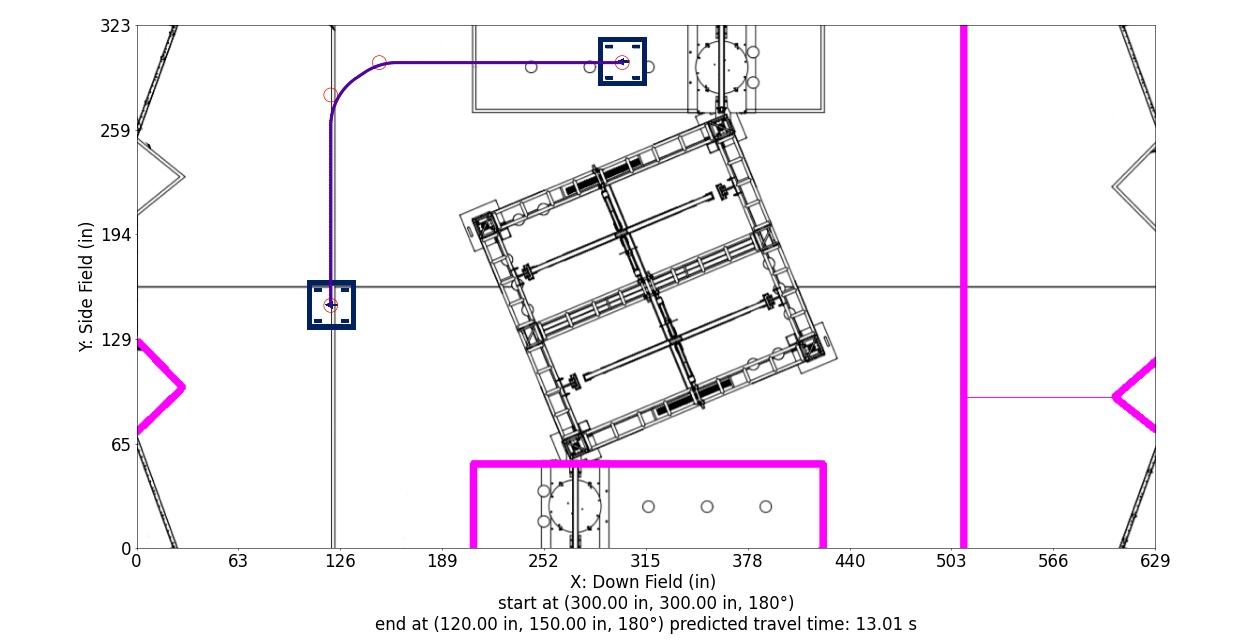

Source data for this figure (header and first rows):
Distance (in), Time (s), X (in), Y (in), Velocity (in/s), Orientation (deg), Touch, Way X (in), Way Y (in), Way Velocity (in/s), Way Orientation (deg), Way Turn Radius (in), Touch this Point
0.0, 0.0, 300.0, 300.0, 24.0, 180.0, 0, 300.0, 300.0, 24.0, 180.0, 3.0, 0
1.0, 0.04167, 299.0, 300.0, 24.0, 180.0, 0, 150.0, 300.0, 24.0, 180.0, 36.0, 0
2.0, 0.08333, 298.0, 300.0, 24.0, 180.0, 0, 120.0, 280.0, 24.0, 180.0, 36.0, 0
3.0, 0.125, 297.0, 300.0, 24.0, 180.0, 0, 120.0, 150.0, 24.0, 180.0, 3.0, 0
4.0, 0.1667, 296.0, 300.0, 24.0, 180.0, 0, , , , , , 
5.0, 0.2083, 295.0, 300.0, 24.0, 180.0, 0, , , , , , 
6.0, 0.25, 294.0, 300.0, 24.0, 180.0, 0, , , , , , 
7.0, 0.2917, 293.0, 300.0, 24.0, 180.0, 0, , , , , , 
8.0, 0.3333, 292.0, 300.0, 24.0, 180.0, 0, , , , , , 
9.0, 0.375, 291.0, 300.0, 24.0, 180.0, 0, , , , , , 
10.0, 0.4167, 290.0, 300.0, 24.0, 180.0, 0, , , , , , 
11.0, 0.4583, 289.0, 300.0, 24.0, 180.0, 0, , , , , , 
12.0, 0.5, 288.0, 300.0, 24.0, 180.0, 0, , , , , , 
13.0, 0.5417, 287.0, 300.0, 24.0, 180.0, 0, , , , , , 
14.0, 0.5833, 286.0, 300.0, 24.0, 180.0, 0, , , , , , 
15.0, 0.625, 285.0, 300.0, 24.0, 180.0, 0, , , , , , 
16.0, 0.6667, 284.0, 300.0, 24.0, 180.0, 0, , , , , , 
17.0, 0.7083, 283.0, 300.0, 24.0, 180.0, 0, , , , , , 
18.0, 0.75, 282.0, 300.0, 24.0, 180.0, 0, , , , , , 
19.0, 0.7917, 281.0, 300.0, 24.0, 180.0, 0, , , , , , 
20.0, 0.8333, 280.0, 300.0, 24.0, 180.0, 0, , , , , , 
21.0, 0.875, 279.0, 300.0, 24.0, 180.0, 0, , , , , , 
22.0, 0.9167, 278.0, 300.0, 24.0, 180.0, 0, , , , , , 
23.0, 0.9583, 277.0, 300.0, 24.0, 180.0, 0, , , , , , 
24.0, 1, 276.0, 300.0, 24.0, 180.0, 0, , , , , , 
25.0, 1.042, 275.0, 300.0, 24.0, 180.0, 0, , , , , , 
26.0, 1.083, 274.0, 300.0, 24.0, 180.0, 0, , , , , , 
27.0, 1.125, 273.0, 300.0, 24.0, 180.0, 0, , , , , , 
28.0, 1.167, 272.0, 300.0, 24.0, 180.0, 0, , , , , , 
29.0, 1.208, 271.0, 300.0, 24.0, 180.0, 0, , , , , , 
30.0, 1.25, 270.0, 300.0, 24.0, 180.0, 0, , , , , , 
31.0, 1.292, 269.0, 300.0, 24.0, 180.0, 0, , , , , , 
32.0, 1.333, 268.0, 300.0, 24.0, 180.0, 0, , , , , , 
33.0, 1.375, 267.0, 300.0, 24.0, 180.0, 0, , , , , , 
34.0, 1.417, 266.0, 300.0, 24.0, 180.0, 0, , , , , , 
35.0, 1.458, 265.0, 300.0, 24.0, 180.0, 0, , , , , , 
36.0, 1.5, 264.0, 300.0, 24.0, 180.0, 0, , , , , , 
37.0, 1.542, 263.0, 300.0, 24.0, 180.0, 0, , , , , , 
38.0, 1.583, 262.0, 300.0, 24.0, 180.0, 0, , , , , , 
39.0, 1.625, 261.0, 300.0, 24.0, 180.0, 0, , , , , , 
40.0, 1.667, 260.0, 300.0, 24.0, 180.0, 0, , , , , , 
41.0, 1.708, 259.0, 300.0, 24.0, 180.0, 0, , , , , , 
42.0, 1.75, 258.0, 300.0, 24.0, 180.0, 0, , , , , , 
43.0, 1.792, 257.0, 300.0, 24.0, 180.0, 0, , , , , , 
44.0, 1.833, 256.0, 300.0, 24.0, 180.0, 0, , , , , , 
45.0, 1.875, 255.0, 300.0, 24.0, 180.0, 0, , , , , , 
46.0, 1.917, 254.0, 300.0, 24.0, 180.0, 0, , , , , , 
47.0, 1.958, 253.0, 300.0, 24.0, 180.0, 0, , , , , , 
48.0, 2, 252.0, 300.0, 24.0, 180.0, 0, , , , , , 
49.0, 2.042, 251.0, 300.0, 24.0, 180.0, 0, , , , , , 
50.0, 2.083, 250.0, 300.0, 24.0, 180.0, 0, , , , , , 
51.0, 2.125, 249.0, 300.0, 24.0, 180.0, 0, , , , , , 
52.0, 2.167, 248.0, 300.0, 24.0, 180.0, 0, , , , , , 
53.0, 2.208, 247.0, 300.0, 24.0, 180.0, 0, , , , , , 
54.0, 2.25, 246.0, 300.0, 24.0, 180.0, 0, , , , , , 
55.0, 2.292, 245.0, 300.0, 24.0, 180.0, 0, , , , , , 
56.0, 2.333, 244.0, 300.0, 24.0, 180.0, 0, , , , , , 
57.0, 2.375, 243.0, 300.0, 24.0, 180.0, 0, , , , , , 
58.0, 2.417, 242.0, 300.0, 24.0, 180.0, 0, , , , , , 
59.0, 2.458, 241.0, 300.0, 24.0, 180.0, 0, , , , , , 
... 254 more rows
